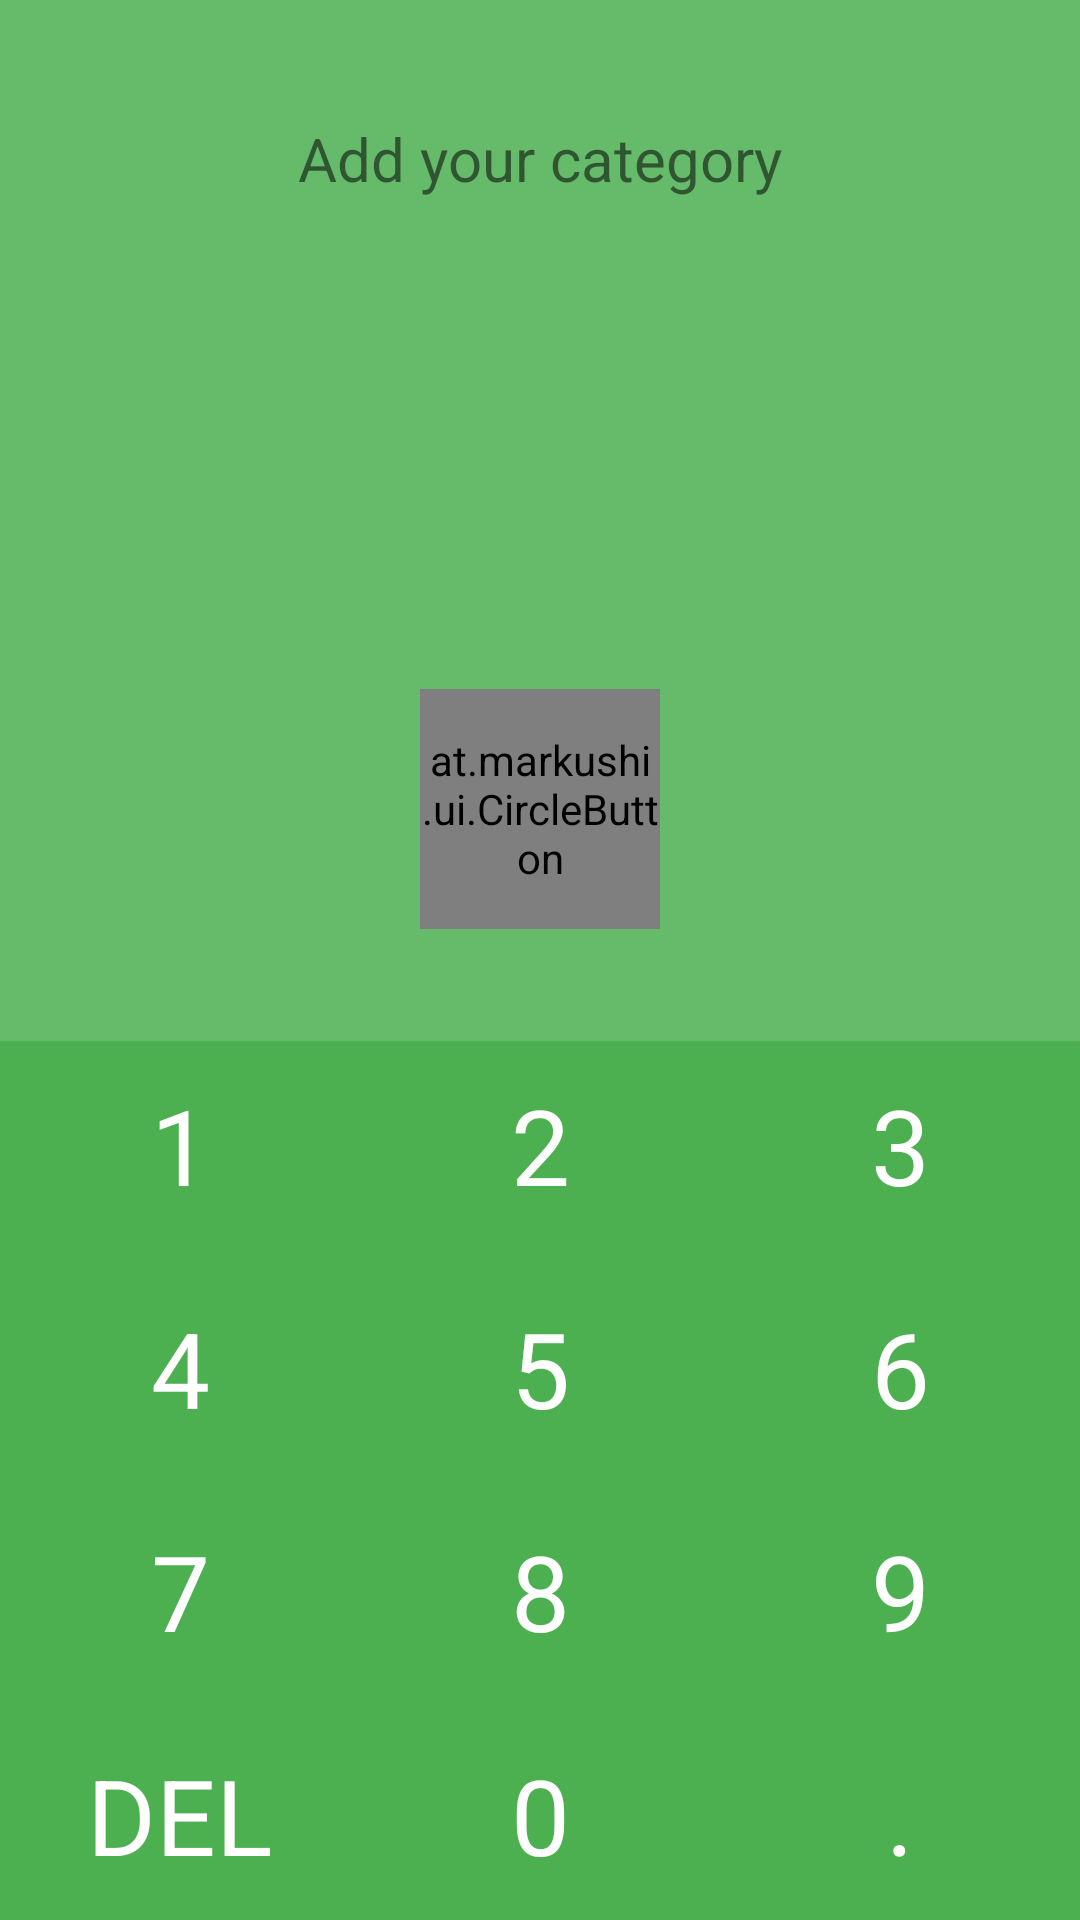

This screen was rendered from an Android layout file. Write that file and the resources it references.
<!-- AndroidManifest.xml: application theme AppTheme -->
<!-- res/layout/keyboard.xml -->
<?xml version="1.0" encoding="utf-8"?>
<LinearLayout xmlns:android="http://schemas.android.com/apk/res/android"
    android:layout_width="match_parent"
    xmlns:app="http://schemas.android.com/apk/res-auto"
    android:orientation="vertical"
    android:background="@color/colorPrimaryDark"
    android:layout_height="match_parent">

    <LinearLayout
        android:background="@color/colorPrimary"
        android:gravity="center"
        android:orientation="vertical"
        android:layout_weight="5"
        android:layout_width="match_parent"
        android:layout_height="0dp">

        <LinearLayout
            android:layout_weight="1"
            android:gravity="center"
            android:orientation="vertical"
            android:layout_width="match_parent"
            android:layout_height="0dp">

            <TextView
                android:id="@+id/categories"
                android:textSize="20sp"
                android:gravity="center"
                android:layout_width="match_parent"
                android:layout_height="wrap_content"
                android:text="@string/add_category"/>

            <TextView
                android:maxLines="1"
                android:singleLine="true"
                android:id="@+id/money"
                android:layout_width="wrap_content"
                android:layout_height="wrap_content"
                android:layout_gravity="center"
                android:layout_marginTop="20dp"
                android:textAppearance="?android:attr/textAppearanceLarge"
                android:textSize="50sp"/>
        </LinearLayout>


        <LinearLayout
            android:layout_weight="0.8"
            android:gravity="center"
            android:orientation="vertical"
            android:layout_width="match_parent"
            android:layout_height="0dp">

            <at.markushi.ui.CircleButton
                android:id="@+id/btn_done"
                android:layout_width="80dp"
                android:layout_height="80dp"
                android:src="@drawable/baseline_add_white_18dp"
                app:cb_color="@color/colorDarkGreen"
                app:cb_pressedRingWidth="15dp" />

        </LinearLayout>

    </LinearLayout>

    <LinearLayout
        android:orientation="horizontal"
        android:layout_weight="1"
        android:layout_width="match_parent"
        android:layout_height="0dp">

        <TextView
            android:id="@+id/one1"
            android:text="1"
            android:clickable="true"
            android:textColor="@color/colorIntro"
            android:background="?attr/selectableItemBackground"
            android:layout_marginRight="5dp"
            android:layout_marginLeft="5dp"
            android:textSize="35sp"
            android:gravity="center"
            android:textAppearance="?android:attr/textAppearanceSmall"
            android:layout_weight="1"
            android:layout_width="0dp"
            android:layout_height="match_parent" />

        <TextView
            android:id="@+id/two"
            android:text="2"
            android:clickable="true"
            android:textColor="@color/colorIntro"
            android:background="?attr/selectableItemBackground"
            android:layout_marginRight="5dp"
            android:layout_marginLeft="5dp"
            android:textSize="35sp"
            android:gravity="center"
            android:textAppearance="?android:attr/textAppearanceSmall"
            android:layout_weight="1"
            android:layout_width="0dp"
            android:layout_height="match_parent" />

        <TextView
            android:id="@+id/three"
            android:text="3"
            android:clickable="true"
            android:textColor="@color/colorIntro"
            android:background="?attr/selectableItemBackground"
            android:layout_marginRight="5dp"
            android:layout_marginLeft="5dp"
            android:textSize="35sp"
            android:gravity="center"
            android:textAppearance="?android:attr/textAppearanceSmall"
            android:layout_weight="1"
            android:layout_width="0dp"
            android:layout_height="match_parent" />

    </LinearLayout>

    <LinearLayout
        android:layout_marginTop="5dp"
        android:orientation="horizontal"
        android:layout_weight="1"
        android:layout_width="match_parent"
        android:layout_height="0dp">

        <TextView
            android:id="@+id/four"
            android:text="4"
            android:clickable="true"
            android:textColor="@color/colorIntro"
            android:background="?attr/selectableItemBackground"
            android:layout_marginRight="5dp"
            android:layout_marginLeft="5dp"
            android:textSize="35sp"
            android:gravity="center"
            android:textAppearance="?android:attr/textAppearanceSmall"
            android:layout_weight="1"
            android:layout_width="0dp"
            android:layout_height="match_parent" />

        <TextView
            android:id="@+id/five"
            android:text="5"
            android:clickable="true"
            android:textColor="@color/colorIntro"
            android:background="?attr/selectableItemBackground"
            android:layout_marginRight="5dp"
            android:layout_marginLeft="5dp"
            android:textSize="35sp"
            android:gravity="center"
            android:textAppearance="?android:attr/textAppearanceSmall"
            android:layout_weight="1"
            android:layout_width="0dp"
            android:layout_height="match_parent" />

        <TextView
            android:id="@+id/six"
            android:text="6"
            android:clickable="true"
            android:textColor="@color/colorIntro"
            android:background="?attr/selectableItemBackground"
            android:layout_marginRight="5dp"
            android:layout_marginLeft="5dp"
            android:textSize="35sp"
            android:gravity="center"
            android:textAppearance="?android:attr/textAppearanceSmall"
            android:layout_weight="1"
            android:layout_width="0dp"
            android:layout_height="match_parent" />

    </LinearLayout>

    <LinearLayout
        android:layout_marginTop="5dp"
        android:orientation="horizontal"
        android:layout_weight="1"
        android:layout_width="match_parent"
        android:layout_height="0dp">

        <TextView
            android:id="@+id/seven"
            android:text="7"
            android:clickable="true"
            android:textColor="@color/colorIntro"
            android:background="?attr/selectableItemBackground"
            android:layout_marginRight="5dp"
            android:layout_marginLeft="5dp"
            android:textSize="35sp"
            android:gravity="center"
            android:textAppearance="?android:attr/textAppearanceSmall"
            android:layout_weight="1"
            android:layout_width="0dp"
            android:layout_height="match_parent" />

        <TextView
            android:id="@+id/eight"
            android:text="8"
            android:clickable="true"
            android:textColor="@color/colorIntro"
            android:background="?attr/selectableItemBackground"
            android:layout_marginRight="5dp"
            android:layout_marginLeft="5dp"
            android:textSize="35sp"
            android:gravity="center"
            android:textAppearance="?android:attr/textAppearanceSmall"
            android:layout_weight="1"
            android:layout_width="0dp"
            android:layout_height="match_parent" />

        <TextView
            android:id="@+id/nine"
            android:text="9"
            android:clickable="true"
            android:textColor="@color/colorIntro"
            android:background="?attr/selectableItemBackground"
            android:layout_marginRight="5dp"
            android:layout_marginLeft="5dp"
            android:textSize="35sp"
            android:gravity="center"
            android:textAppearance="?android:attr/textAppearanceSmall"
            android:layout_weight="1"
            android:layout_width="0dp"
            android:layout_height="match_parent" />

    </LinearLayout>

    <LinearLayout
        android:layout_marginTop="5dp"
        android:orientation="horizontal"
        android:layout_weight="1"
        android:layout_width="match_parent"
        android:layout_height="0dp">

        <TextView
            android:id="@+id/del"
            android:text="DEL"
            android:clickable="true"
            android:textColor="@color/colorIntro"
            android:background="?attr/selectableItemBackground"
            android:layout_marginRight="5dp"
            android:layout_marginLeft="5dp"
            android:textSize="35sp"
            android:gravity="center"
            android:textAppearance="?android:attr/textAppearanceSmall"
            android:layout_weight="1"
            android:layout_width="0dp"
            android:layout_height="match_parent" />

        <TextView
            android:id="@+id/zero"
            android:text="0"
            android:clickable="true"
            android:textColor="@color/colorIntro"
            android:background="?attr/selectableItemBackground"
            android:layout_marginRight="5dp"
            android:layout_marginLeft="5dp"
            android:textSize="35sp"
            android:gravity="center"
            android:textAppearance="?android:attr/textAppearanceSmall"
            android:layout_weight="1"
            android:layout_width="0dp"
            android:layout_height="match_parent" />

        <TextView
            android:id="@+id/comma"
            android:text="."
            android:textColor="@color/colorIntro"
            android:clickable="true"
            android:background="?attr/selectableItemBackground"
            android:layout_marginRight="5dp"
            android:layout_marginLeft="5dp"
            android:textSize="35sp"
            android:gravity="center"
            android:textAppearance="?android:attr/textAppearanceSmall"
            android:layout_weight="1"
            android:layout_width="0dp"
            android:layout_height="match_parent" />

    </LinearLayout>

</LinearLayout>
<!-- resources referenced by this layout -->
<resources>
  <color name="colorDarkGreen">#1B5E20</color>
  <color name="colorIntro">#FFFFFF</color>
  <color name="colorPrimary">#66BB6A</color>
  <color name="colorPrimaryDark">#4CAF50</color>
  <string name="add_category">Add your category</string>
  <style name="AppTheme" parent="Theme.AppCompat.Light.DarkActionBar">
          
          <item name="colorPrimary">@color/colorPrimaryDark</item>
          <item name="colorPrimaryDark">@color/colorPrimaryDark</item>
          <item name="colorAccent">@color/colorAccent</item>
      </style>
  <color name="colorAccent">#4CAF50</color>
</resources>
